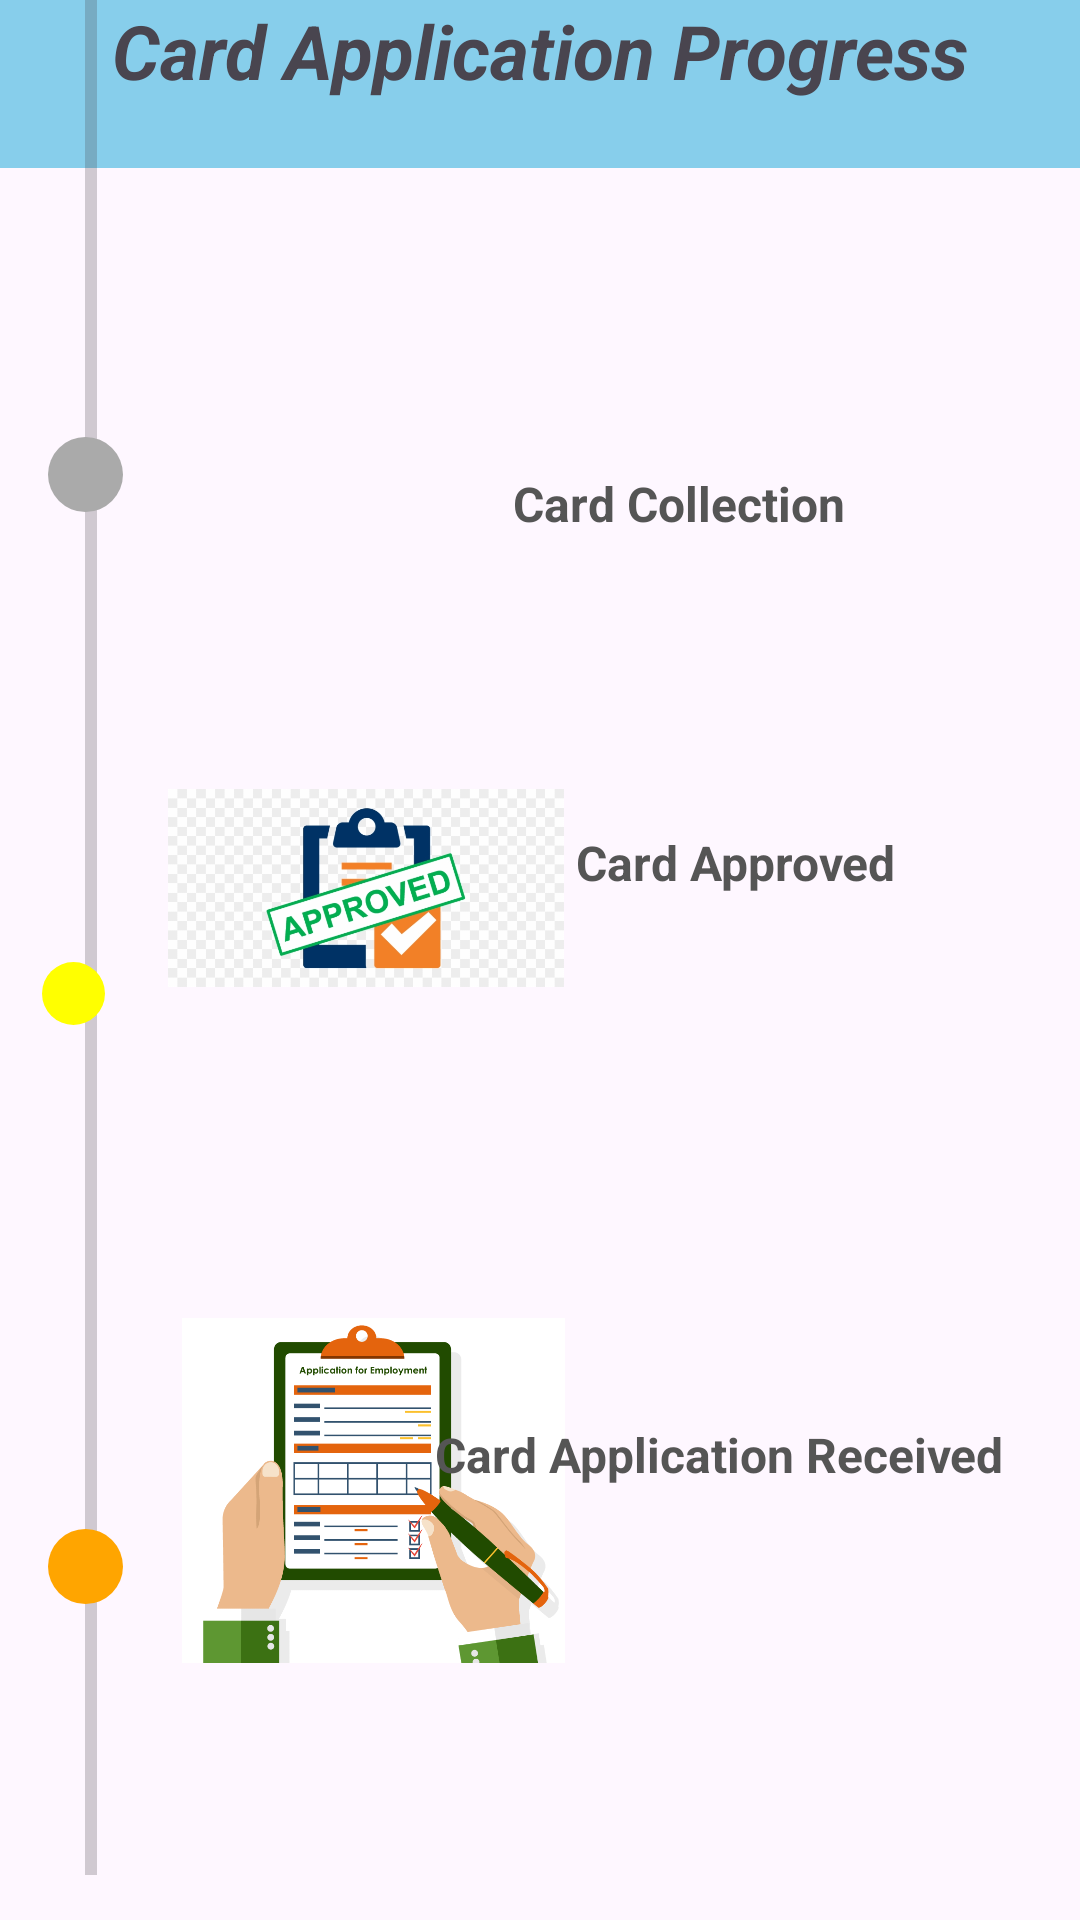

Here is an Android app screen rendered from its layout file. Give the layout XML and the strings, colors and styles it references.
<!-- AndroidManifest.xml: application theme Theme.UnizuluCardsApplicationSystem -->
<!-- res/layout/activity_card_application_progress.xml -->
<?xml version="1.0" encoding="utf-8"?>
<androidx.constraintlayout.widget.ConstraintLayout
    xmlns:android="http://schemas.android.com/apk/res/android"
    xmlns:app="http://schemas.android.com/apk/res-auto"
    xmlns:tools="http://schemas.android.com/tools"
    android:layout_width="match_parent"
    android:layout_height="match_parent"
    tools:context=".CardApplicationProgressActivity">

    <LinearLayout
        android:id="@+id/linearLayout"
        android:layout_width="match_parent"
        android:layout_height="?android:attr/actionBarSize"
        android:background="@color/skyblue"
        android:gravity="center"
        android:orientation="horizontal"
        app:layout_constraintTop_toTopOf="parent"
        app:layout_constraintStart_toStartOf="parent"
        app:layout_constraintEnd_toEndOf="parent" />

    <TextView
        android:id="@+id/progresstext"
        android:layout_width="wrap_content"
        android:layout_height="wrap_content"
        android:textSize="25dp"
        android:textStyle="bold|italic"
        android:layout_weight="1"
        android:text="@string/card_application_progress"
        app:layout_constraintTop_toTopOf="parent"
        app:layout_constraintStart_toStartOf="parent"
        app:layout_constraintEnd_toEndOf="parent" />


    <ProgressBar
        android:layout_width="0dp"
        android:layout_height="16dp"
        android:layout_marginLeft="-300dp"
        android:layout_marginTop="250dp"
        android:id="@+id/progressBar"
        android:rotation="270"
        style="?android:attr/progressBarStyleHorizontal"
        app:layout_constraintBottom_toBottomOf="parent"
        app:layout_constraintEnd_toEndOf="parent"
        app:layout_constraintHorizontal_bias="0.934"
        app:layout_constraintStart_toStartOf="parent"
        app:layout_constraintTop_toTopOf="parent"
        app:layout_constraintVertical_bias="0.1"
        />


    <View
        android:id="@+id/cardapplicationreceived"
        android:layout_width="25dp"
        android:layout_height="25dp"
        android:layout_marginStart="16dp"
        android:background="@drawable/oval1"
        app:layout_constraintBottom_toBottomOf="parent"
        app:layout_constraintStart_toStartOf="parent"
        app:layout_constraintTop_toTopOf="parent"
        app:layout_constraintVertical_bias="0.237" />

    <ImageView
        android:id="@+id/imageApplicationReceived"
        android:layout_width="139dp"
        android:layout_height="115dp"
        android:layout_gravity="center"
        android:layout_marginStart="16dp"
        android:contentDescription="@string/app_name"
        android:src="@drawable/apply"
        app:layout_constraintBottom_toBottomOf="parent"
        app:layout_constraintEnd_toEndOf="parent"
        app:layout_constraintHorizontal_bias="0.191"
        app:layout_constraintStart_toStartOf="parent"
        app:layout_constraintTop_toBottomOf="@+id/linearLayout"
        app:layout_constraintVertical_bias="0.817" />

    <TextView
        android:id="@+id/textCardApplication"
        android:layout_width="215dp"
        android:layout_height="25dp"
        android:text="@string/card_application_received"
        android:textColor="#555555"
        android:textSize="16sp"
        android:textStyle="bold"
        app:layout_constraintBottom_toBottomOf="parent"
        app:layout_constraintEnd_toEndOf="parent"
        app:layout_constraintHorizontal_bias="1.0"
        app:layout_constraintStart_toStartOf="parent"
        app:layout_constraintTop_toTopOf="parent"
        app:layout_constraintVertical_bias="0.771" />

    <View
        android:id="@+id/applicationapproved"
        android:layout_width="21dp"
        android:layout_height="21dp"
        android:layout_marginTop="150dp"
        android:background="@drawable/oval3"
        app:layout_constraintEnd_toEndOf="parent"
        app:layout_constraintHorizontal_bias="0.041"
        app:layout_constraintStart_toStartOf="parent"
        app:layout_constraintTop_toBottomOf="@+id/cardapplicationreceived" />

    <ImageView
        android:id="@+id/imageApplicationapprove"
        android:layout_width="132dp"
        android:layout_height="120dp"
        android:layout_gravity="center"
        android:layout_marginStart="20dp"
        android:contentDescription="@string/card_application_approveds"
        android:src="@drawable/approve"
        app:layout_constraintBottom_toBottomOf="parent"
        app:layout_constraintEnd_toEndOf="parent"
        app:layout_constraintHorizontal_bias="0.173"
        app:layout_constraintStart_toStartOf="parent"
        app:layout_constraintTop_toTopOf="parent"
        app:layout_constraintVertical_bias="0.454" />


    <TextView
        android:id="@+id/textCardApproved"
        android:layout_width="168dp"
        android:layout_height="25dp"
        android:layout_marginTop="10dp"
        android:text="Card Approved"
        android:textColor="#555555"
        android:textSize="16sp"
        android:textStyle="bold"
        app:layout_constraintBottom_toBottomOf="parent"
        app:layout_constraintEnd_toEndOf="parent"
        app:layout_constraintHorizontal_bias="1.0"
        app:layout_constraintStart_toStartOf="parent"
        app:layout_constraintTop_toTopOf="parent"
        app:layout_constraintVertical_bias="0.441" />

    <View
        android:id="@+id/cardcollection"
        android:layout_width="25dp"
        android:layout_height="25dp"
        android:layout_marginStart="16dp"
        android:layout_marginTop="10dp"
        android:background="@drawable/oval2"
        app:layout_constraintBottom_toBottomOf="parent"
        app:layout_constraintStart_toStartOf="parent"
        app:layout_constraintTop_toBottomOf="@+id/applicationapproved"
        app:layout_constraintVertical_bias="0.6" />

    <ImageView
        android:id="@+id/imageApplicationcollection"
        android:layout_width="105dp"
        android:layout_height="123dp"
        android:layout_gravity="center"
        android:layout_marginStart="16dp"
        android:contentDescription="@string/app_name"
        android:src="@drawable/cardeapply"
        app:layout_constraintBottom_toBottomOf="parent"
        app:layout_constraintEnd_toEndOf="parent"
        app:layout_constraintHorizontal_bias="0.248"
        app:layout_constraintStart_toStartOf="parent"
        app:layout_constraintTop_toTopOf="parent"
        app:layout_constraintVertical_bias="0.22" />

    <TextView
        android:id="@+id/textCardCollection"
        android:layout_width="162dp"
        android:layout_height="25dp"
        android:text="@string/card_collection"
        android:textColor="#555555"
        android:textSize="16sp"
        android:textStyle="bold"
        app:layout_constraintBottom_toBottomOf="@+id/imageApplicationcollection"
        app:layout_constraintEnd_toEndOf="parent"
        app:layout_constraintHorizontal_bias="0.863"
        app:layout_constraintStart_toStartOf="parent"
        app:layout_constraintTop_toTopOf="@+id/imageApplicationcollection"
        app:layout_constraintVertical_bias="0.443" />




</androidx.constraintlayout.widget.ConstraintLayout>
<!-- resources referenced by this layout -->
<resources>
  <color name="skyblue">#87CEEB</color>
  <!-- drawable apply: png bitmap (drawable, 34125 bytes) -->
  <!-- drawable approve: png bitmap (drawable, 101560 bytes) -->
  <!-- drawable oval1 (drawable) -->
  <?xml version="1.0" encoding="utf-8"?>
  <shape xmlns:android="http://schemas.android.com/apk/res/android"
       android:shape ="oval">
      <solid
          android:color="#AAAAAA"/>
  </shape>
  <!-- drawable oval2 (drawable) -->
  <?xml version="1.0" encoding="utf-8"?>
  <shape xmlns:android="http://schemas.android.com/apk/res/android"
       android:shape ="oval">
      <solid
          android:color="#FFA500"/>
  </shape>
  <!-- drawable oval3 (drawable) -->
  <?xml version="1.0" encoding="utf-8"?>
  <shape xmlns:android="http://schemas.android.com/apk/res/android"
       android:shape ="oval">
      <solid
          android:color="#FFFF00"/>
  </shape>
  <string name="app_name">UnizuluCardsApplicationSystem</string>
  <string name="card_application_approveds">Card Application Approved</string>
  <string name="card_application_progress">Card Application Progress</string>
  <string name="card_application_received">Card Application Received</string>
  <string name="card_collection">Card Collection</string>
  <style name="Theme.UnizuluCardsApplicationSystem" parent="Base.Theme.UnizuluCardsApplicationSystem" />
  <style name="Base.Theme.UnizuluCardsApplicationSystem" parent="Theme.Material3.DayNight.NoActionBar">
          <item name="colorPrimary">@color/sky_blue</item>
      </style>
  <color name="sky_blue">#87CEEB</color>
</resources>
